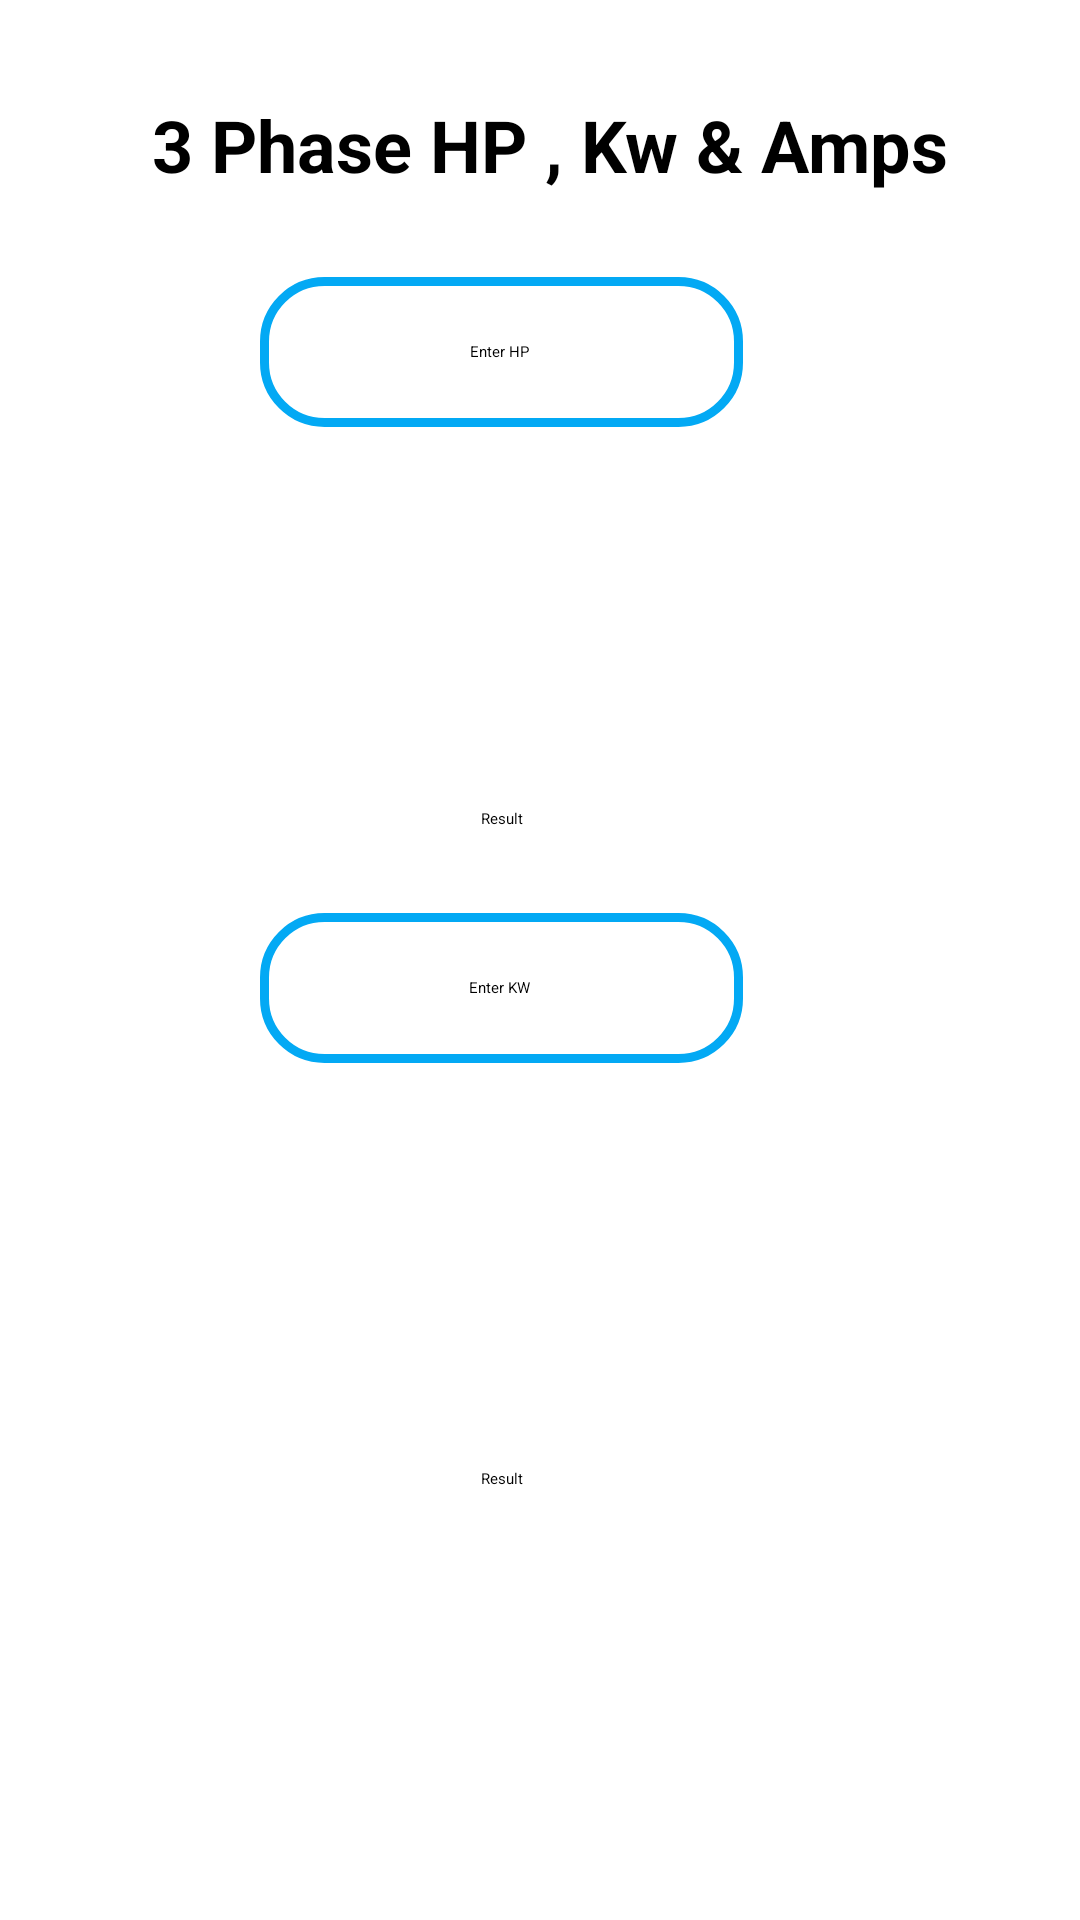

Here is an Android app screen rendered from its layout file. Give the layout XML and the strings, colors and styles it references.
<!-- AndroidManifest.xml: application theme Theme.Calculations -->
<!-- res/layout/activity_hpkwamp.xml -->
<?xml version="1.0" encoding="utf-8"?>
<androidx.constraintlayout.widget.ConstraintLayout xmlns:android="http://schemas.android.com/apk/res/android"
    xmlns:app="http://schemas.android.com/apk/res-auto"
    xmlns:tools="http://schemas.android.com/tools"
    android:layout_width="match_parent"
    android:layout_height="match_parent"
    tools:context=".HPKWAmpActivity">


    <TextView
        android:id="@+id/textViewFSS"
        android:layout_width="match_parent"
        android:layout_height="wrap_content"
        android:layout_marginTop="32dp"
        android:text=" 3 Phase HP , Kw &amp; Amps"
        android:textAlignment="center"
        android:textSize="24sp"
        android:textStyle="bold"
        app:layout_constraintEnd_toEndOf="parent"
        app:layout_constraintStart_toStartOf="parent"
        app:layout_constraintTop_toTopOf="parent" />

    <EditText
        android:id="@+id/editTextHP"
        android:layout_width="161dp"
        android:layout_height="50dp"
        android:layout_marginTop="28dp"
        android:background="@drawable/rounded_edittextabc"
        android:drawablePadding="30dp"
        android:ems="10"
        android:gravity="center"
        android:hint="Enter HP "
        android:inputType="number|numberDecimal"
        app:layout_constraintEnd_toEndOf="parent"
        app:layout_constraintHorizontal_bias="0.436"
        app:layout_constraintStart_toStartOf="parent"
        app:layout_constraintTop_toBottomOf="@+id/textViewFSS" />

    <TextView
        android:id="@+id/showresult"
        android:layout_width="wrap_content"
        android:layout_height="wrap_content"
        android:layout_marginTop="52dp"
        android:textColor="#1E88E5"
        android:textSize="20sp"
        android:textStyle="bold"
        app:layout_constraintEnd_toEndOf="parent"
        app:layout_constraintStart_toStartOf="parent"
        app:layout_constraintTop_toBottomOf="@+id/editTextHP" />

    <Button
        android:id="@+id/Result"
        android:layout_width="wrap_content"
        android:layout_height="wrap_content"
        android:layout_marginTop="48dp"
        android:text="Result"
        app:layout_constraintEnd_toEndOf="@+id/editTextHP"
        app:layout_constraintStart_toStartOf="@+id/editTextHP"
        app:layout_constraintTop_toBottomOf="@+id/showresult" />

    <EditText
        android:id="@+id/editTextKw"
        android:layout_width="161dp"
        android:layout_height="50dp"
        android:layout_marginTop="28dp"
        android:background="@drawable/rounded_edittextabc"
        android:drawablePadding="30dp"
        android:ems="10"
        android:gravity="center"
        android:hint="Enter KW "
        android:inputType="number|numberDecimal"
        app:layout_constraintEnd_toEndOf="parent"
        app:layout_constraintHorizontal_bias="0.436"
        app:layout_constraintStart_toStartOf="parent"
        app:layout_constraintTop_toBottomOf="@+id/Result" />

    <TextView
        android:id="@+id/showresult2"
        android:layout_width="wrap_content"
        android:layout_height="wrap_content"
        android:layout_marginTop="52dp"
        android:textColor="#1E88E5"
        android:textSize="20sp"
        android:textStyle="bold"
        app:layout_constraintEnd_toEndOf="parent"
        app:layout_constraintHorizontal_bias="0.52"
        app:layout_constraintStart_toStartOf="parent"
        app:layout_constraintTop_toBottomOf="@+id/editTextKw" />

    <Button
        android:id="@+id/Result2"
        android:layout_width="wrap_content"
        android:layout_height="wrap_content"
        android:layout_marginTop="56dp"
        android:text="Result"
        app:layout_constraintEnd_toEndOf="@+id/editTextKw"
        app:layout_constraintStart_toStartOf="@+id/editTextKw"
        app:layout_constraintTop_toBottomOf="@+id/showresult2" />


</androidx.constraintlayout.widget.ConstraintLayout>
<!-- resources referenced by this layout -->
<resources>
  <!-- drawable rounded_edittextabc (drawable) -->
  <shape xmlns:android="http://schemas.android.com/apk/res/android"
      android:shape="rectangle">
      <corners android:radius="20dp" />
      <solid android:color="@color/white" />
      <stroke
          android:width="3dp"
          android:color="#03A9F4" />
  </shape>
  <color name="white">#FFFFFFFF</color>
</resources>
